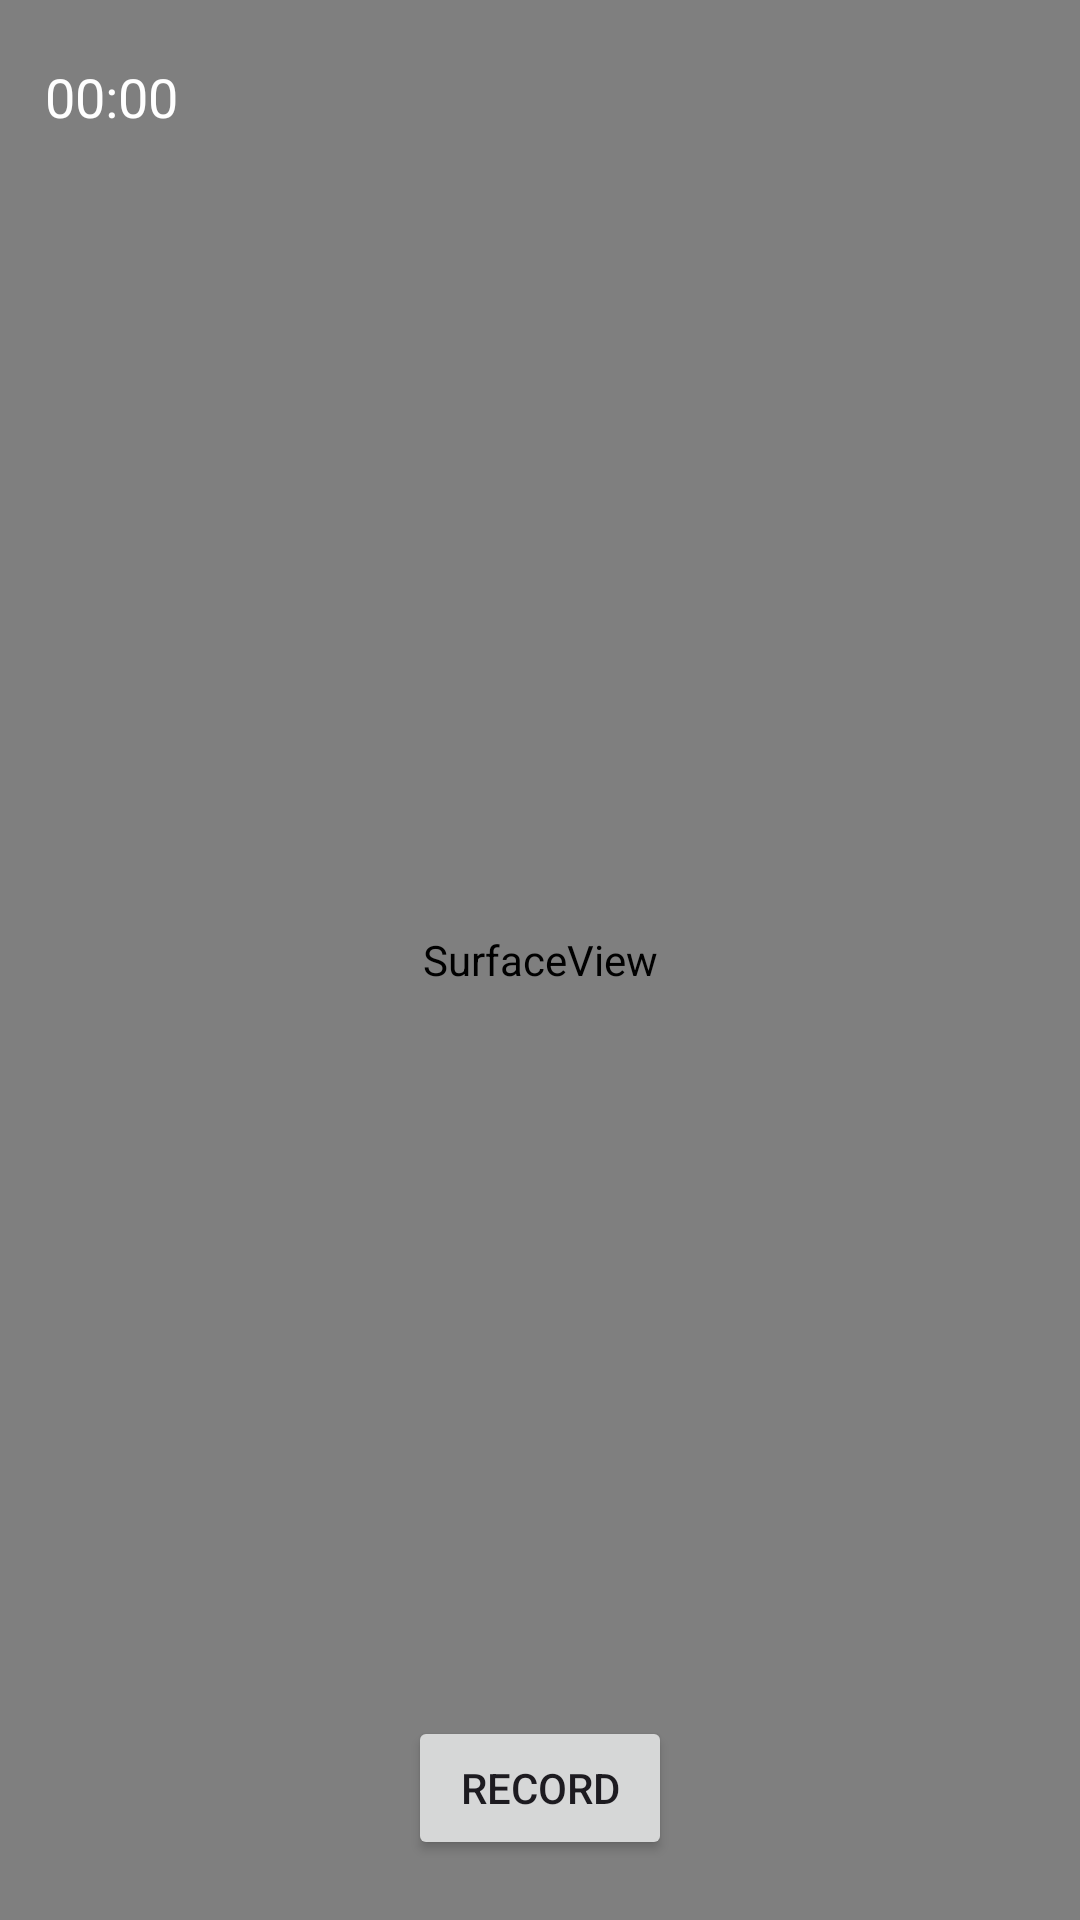

Android layout source for this screen:
<!-- AndroidManifest.xml: application theme Theme.VideoRecorderUsingCamera2 -->
<!-- res/layout/activity_main.xml -->
<?xml version="1.0" encoding="utf-8"?>
<androidx.constraintlayout.widget.ConstraintLayout xmlns:android="http://schemas.android.com/apk/res/android"
    xmlns:app="http://schemas.android.com/apk/res-auto"
    xmlns:tools="http://schemas.android.com/tools"
    android:id="@+id/main"
    android:layout_width="match_parent"
    android:layout_height="match_parent"
    tools:context=".java.MainActivityJava">


    <SurfaceView
        android:id="@+id/surfaceView"
        android:layout_width="match_parent"
        android:layout_height="match_parent"
        app:layout_constraintBottom_toBottomOf="parent"
        app:layout_constraintEnd_toEndOf="parent"
        app:layout_constraintStart_toStartOf="parent"
        app:layout_constraintTop_toTopOf="parent" />
    <TextView
        android:id="@+id/timerTextView"
        android:layout_width="wrap_content"
        android:layout_height="wrap_content"
        android:text="00:00"
        android:textColor="#FFFFFF"
        android:textSize="18sp"
        app:layout_constraintStart_toStartOf="parent"
        app:layout_constraintTop_toTopOf="parent"
        android:layout_marginStart="15dp"
        android:layout_marginTop="20dp"/>

    <Button
        android:id="@+id/recordButton"
        android:layout_width="wrap_content"
        android:layout_height="wrap_content"
        android:text="Record"
        app:layout_constraintBottom_toBottomOf="parent"
        app:layout_constraintEnd_toEndOf="parent"
        app:layout_constraintStart_toStartOf="parent"
        android:layout_marginBottom="20dp"/>


</androidx.constraintlayout.widget.ConstraintLayout>
<!-- resources referenced by this layout -->
<resources>
  <style name="Theme.VideoRecorderUsingCamera2" parent="Base.Theme.VideoRecorderUsingCamera2" />
  <style name="Base.Theme.VideoRecorderUsingCamera2" parent="Theme.Material3.DayNight.NoActionBar">
          
          
      </style>
</resources>
